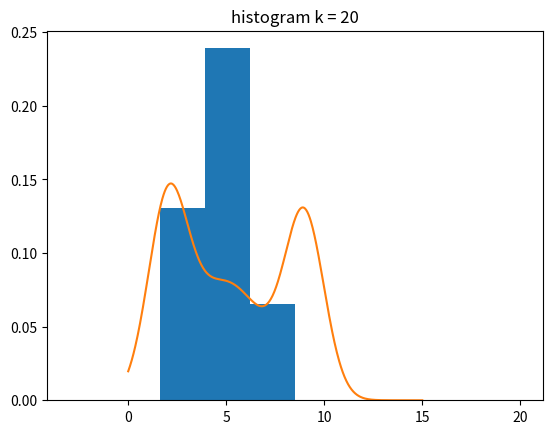
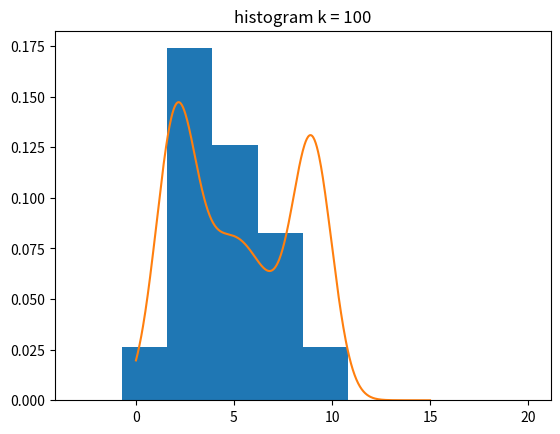
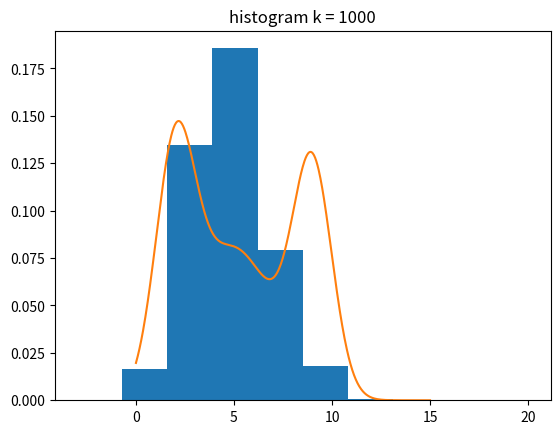

Generate these figures, in order, with matplotlib:
import random
import numpy as np
import matplotlib.pyplot as plt


# Sample i.i.d samples M = z1...z(m)
def runprogram(x):
    q_mu = 5.0
    q_sigma = 2.0
    def generateSamples():
        M = []
        i = 0
        while i < 2000:
            sample = random.gauss(q_mu, q_sigma)
            M.append(sample)
            i += 1
        return M
        
    M = generateSamples()
    ## Compute weights
    
    ### Step2
    
    def normalDistribution(x,mu,sigma):
        firstpart = 1 / (np.sqrt(2 * np.pi) * sigma)
        secondpart = np.exp(
            (-0.5 * (x - mu)**2) / (sigma**2)
        )
        return firstpart * secondpart
    
    
    def calcpxi(x):
        return 0.3 * normalDistribution(x, 2.0,1.0) + 0.4 * normalDistribution(x, 5.0, 2.0) + 0.3 * normalDistribution(x, 9.0, 1.0)
    
    
    Mw = []
    for m in M:
        Mw.append(calcpxi(m) * 15)
    Mww = []
    for i in range(len(Mw)):
        Mww.append(Mw[i] / np.sum(Mw))
    
    print(np.sum(Mww))
    ## Resampling: sample with replacement from M based on weights W(m)
    ## Reduce to N <= M samples
    
    
    
    
    
    ## Generate a sample computed by P(x^i) = w(i), i in {1,...,N}
    
    ## Use random number z in [0,1] from a uniform distribution use np.randon.rand()
    hi = []
    hi = np.cumsum(Mww)
    
    
    
    H20 = []
    for k in range(x):
        z = np.random.rand()
        for i in range(len(hi)):
            if z <= hi[i]:
                H20.append(M[i])
                print("\n")
                break

#H100 = []
#for k in range(100):
#    z = np.random.rand()
#    for i in range(len(hi)):
#        if z <= hi[i]:
#            H100.append(M[i])
#            print("\n")
#            break
#
#H1000 = []
#for k in range(1000):
#    z = np.random.rand()
#    for i in range(len(hi)):
#        if z <= hi[i]:
#            H1000.append(M[i])
#            print("\n")
#            break
#
    plt.hist(H20, bins = 10, range=(-3,20), density=True)
    title = ("histogram k = " + str(x))
    plt.title(title)
    xs = np.linspace(0, 15, 500)
    plt.plot(xs, [calcpxi(x) for x in xs])
    plt.show()

runprogram(20)
runprogram(100)
runprogram(1000)
#plt.hist(H100, bins = 10, density=True)
#xs = np.linspace(0, 15, 500)
#plt.plot(xs, [calcpxi(x) for x in xs])
#plt.title("histogram k = 100")
#plt.show()
#plt.hist(H1000, bins = 10, density=True)
#xs = np.linspace(0, 15, 500)
#plt.plot(xs, [calcpxi(x) for x in xs])
#plt.title("histogram k = 1000")
#plt.show()



## p(x) = 0.3 · N (x; 2.0, 1.0) + 0.4 · N (x; 5.0, 2.0) + 0.3 · N (x; 9.0, 1.0)

## Compute Cumsum



## Lookup in H [0,h(x^1)],..h(x^{N-1}) and find the smalled index i such that z >= Hi.
## The corresponding particle xi is our sample
# Important: Remove any particles with weight Wi = 0 prior to constructing table H
